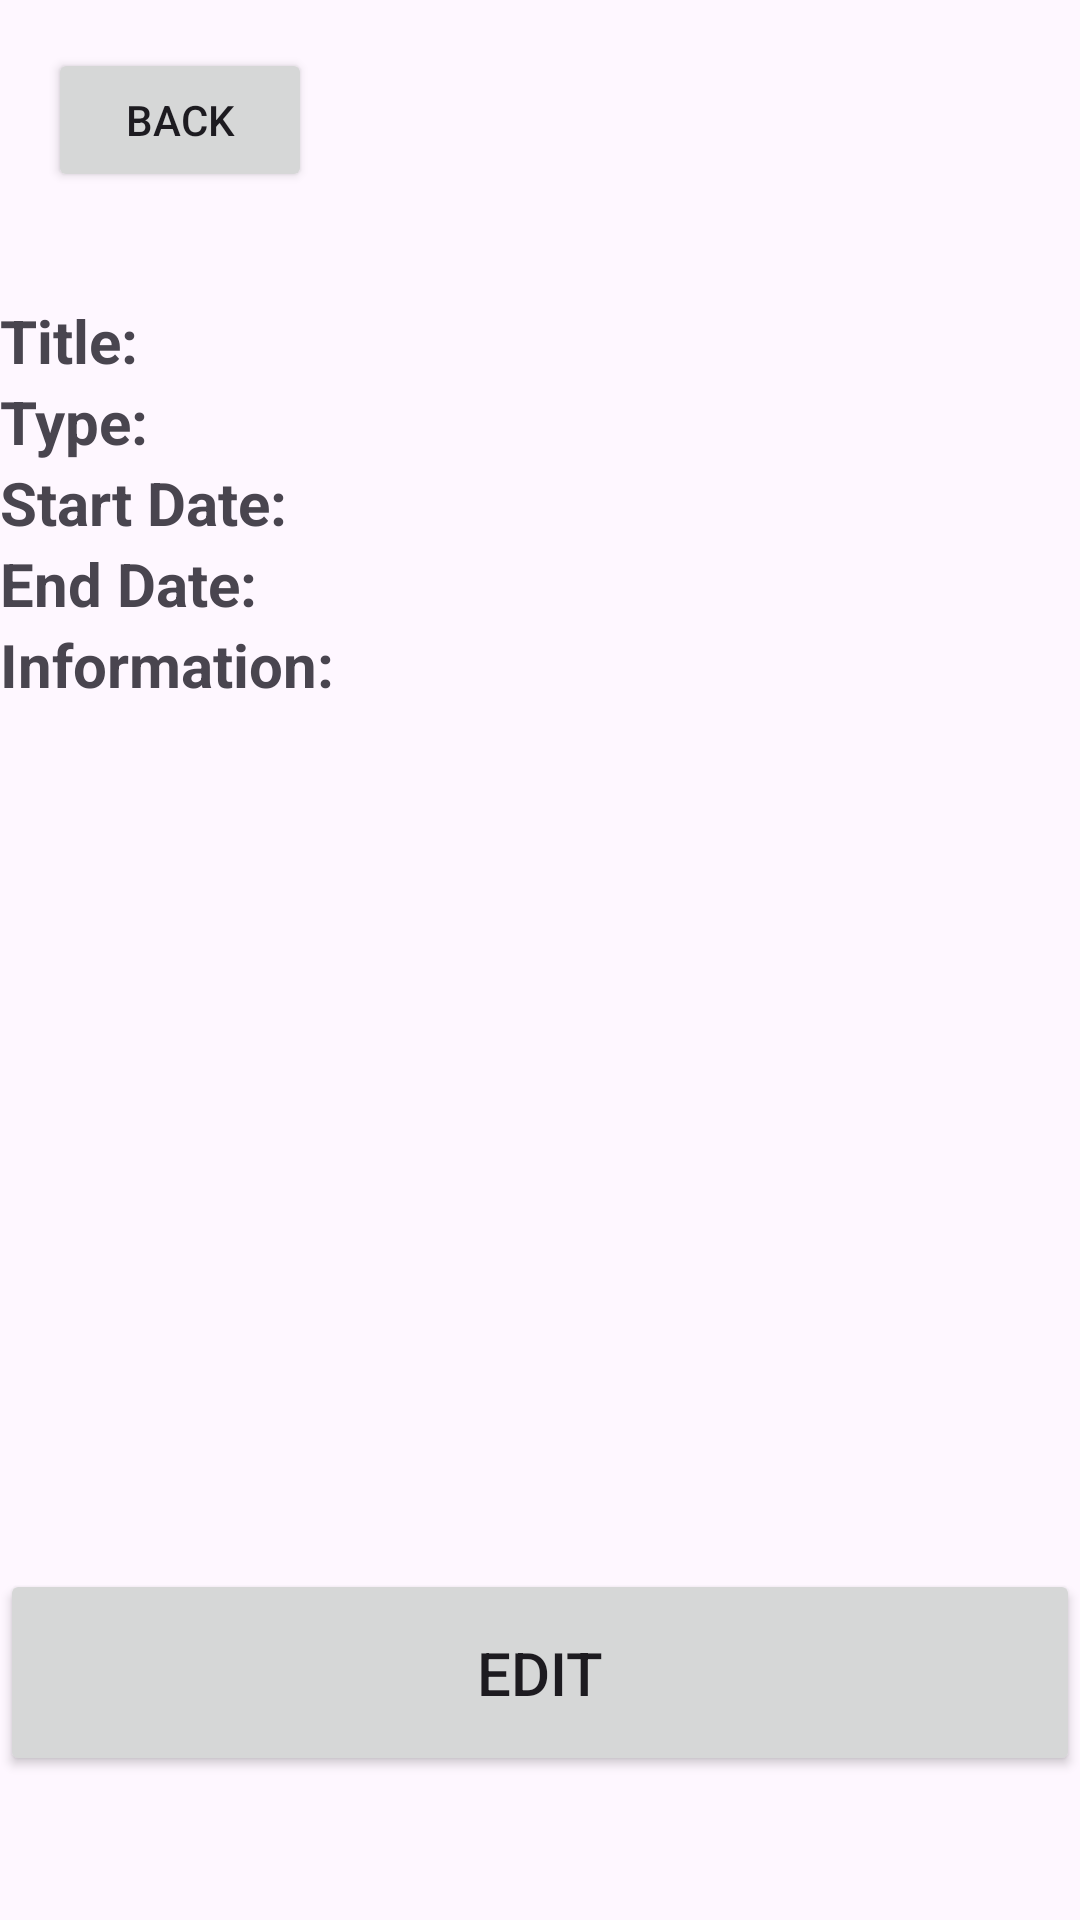

Here is an Android app screen rendered from its layout file. Give the layout XML and the strings, colors and styles it references.
<!-- AndroidManifest.xml: application theme Theme.MuhammadChambersC196 -->
<!-- res/layout/activity_detailed_assessment.xml -->
<?xml version="1.0" encoding="utf-8"?>
<androidx.constraintlayout.widget.ConstraintLayout xmlns:android="http://schemas.android.com/apk/res/android"
    xmlns:app="http://schemas.android.com/apk/res-auto"
    xmlns:tools="http://schemas.android.com/tools"
    android:layout_width="match_parent"
    android:layout_height="match_parent"
    tools:context=".controller.detailed.DetailedAssessmentActivity">

    <LinearLayout
        android:layout_width="match_parent"
        android:layout_height="wrap_content"
        android:layout_marginTop="100dp"
        android:orientation="vertical"
        app:layout_constraintEnd_toEndOf="parent"
        app:layout_constraintStart_toStartOf="parent"
        app:layout_constraintTop_toTopOf="parent">

        <LinearLayout
            android:layout_width="match_parent"
            android:layout_height="wrap_content"
            android:orientation="horizontal">

            <TextView
                android:layout_width="wrap_content"
                android:layout_height="wrap_content"
                android:layout_weight="1"
                android:text="@string/title"
                android:textSize="20sp"
                android:textStyle="bold" />

            <TextView
                android:id="@+id/detailed_assessment_name"
                android:layout_width="wrap_content"
                android:layout_height="wrap_content"
                android:layout_weight="1"
                android:textSize="20sp" />
        </LinearLayout>

        <LinearLayout
            android:layout_width="match_parent"
            android:layout_height="wrap_content"
            android:orientation="horizontal">

            <TextView
                android:layout_width="wrap_content"
                android:layout_height="wrap_content"
                android:layout_weight="1"
                android:text="@string/type"
                android:textSize="20sp"
                android:textStyle="bold" />

            <TextView
                android:id="@+id/detailed_assessment_type"
                android:layout_width="wrap_content"
                android:layout_height="wrap_content"
                android:layout_weight="1"
                android:textSize="20sp" />
        </LinearLayout>

        <LinearLayout
            android:layout_width="match_parent"
            android:layout_height="wrap_content"
            android:orientation="horizontal">

            <TextView
                android:layout_width="wrap_content"
                android:layout_height="wrap_content"
                android:layout_weight="1"
                android:text="@string/start_date"
                android:textSize="20sp"
                android:textStyle="bold" />

            <TextView
                android:id="@+id/detailed_assessment_start_date"
                android:layout_width="wrap_content"
                android:layout_height="wrap_content"
                android:layout_weight="1"
                android:textSize="20sp" />
        </LinearLayout>

        <LinearLayout
            android:layout_width="match_parent"
            android:layout_height="wrap_content"
            android:orientation="horizontal">

            <TextView
                android:layout_width="wrap_content"
                android:layout_height="wrap_content"
                android:layout_weight="1"
                android:text="@string/end_date"
                android:textSize="20sp"
                android:textStyle="bold" />

            <TextView
                android:id="@+id/detailed_assessment_end_date"
                android:layout_width="wrap_content"
                android:layout_height="wrap_content"
                android:layout_weight="1"
                android:textSize="20sp"
                android:textStyle="normal" />
        </LinearLayout>

        <LinearLayout
            android:layout_width="match_parent"
            android:layout_height="match_parent"
            android:orientation="horizontal">

            <TextView
                android:id="@+id/textView7"
                android:layout_width="wrap_content"
                android:layout_height="wrap_content"
                android:layout_weight="1"
                android:text="@string/information"
                android:textSize="20sp"
                android:textStyle="bold" />

            <TextView
                android:id="@+id/detailed_assessment_Info"
                android:layout_width="wrap_content"
                android:layout_height="wrap_content"
                android:layout_weight="1"
                android:textSize="20sp" />
        </LinearLayout>
    </LinearLayout>

    <Button
        android:id="@+id/detailed_assessment_edit_btn"
        android:layout_width="0dp"
        android:layout_height="69dp"
        android:layout_marginBottom="48dp"
        android:text="@string/edit_txt"
        android:textAllCaps="true"
        android:textSize="20sp"
        app:layout_constraintBottom_toBottomOf="parent"
        app:layout_constraintEnd_toEndOf="parent"
        app:layout_constraintHorizontal_bias="0.0"
        app:layout_constraintStart_toStartOf="parent" />

    <Button
        android:id="@+id/detailed_assessment_back_btn"
        android:layout_width="wrap_content"
        android:layout_height="wrap_content"
        android:layout_marginStart="16dp"
        android:layout_marginTop="16dp"
        android:text="@string/back_tx"
        app:layout_constraintStart_toStartOf="parent"
        app:layout_constraintTop_toTopOf="parent" />
</androidx.constraintlayout.widget.ConstraintLayout>
<!-- resources referenced by this layout -->
<resources>
  <string name="back_tx">Back</string>
  <string name="edit_txt">Edit</string>
  <string name="end_date">End Date:</string>
  <string name="information">Information:</string>
  <string name="start_date">Start Date:</string>
  <string name="title">Title:</string>
  <string name="type">Type:</string>
  <style name="Theme.MuhammadChambersC196" parent="Base.Theme.MuhammadChambersC196" />
  <style name="Base.Theme.MuhammadChambersC196" parent="Theme.Material3.DayNight">
          
          
      </style>
</resources>
